Image classification data set "Data" (gtmray/gesture_controlled_gaming on GitHub). Class labels (3): down, left, right.

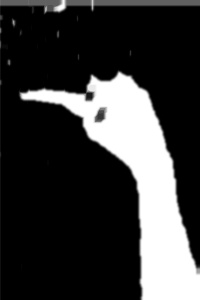
Label: left

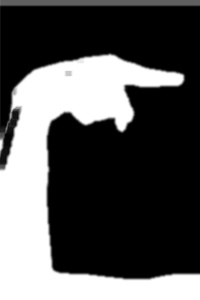
Label: right

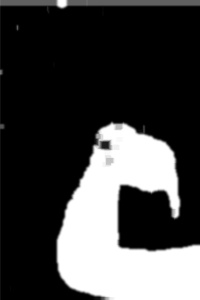
Label: down

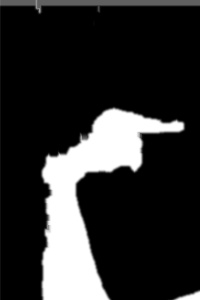
Label: right

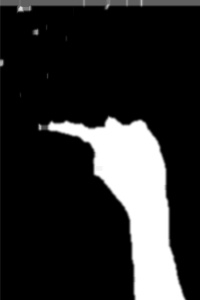
Label: left

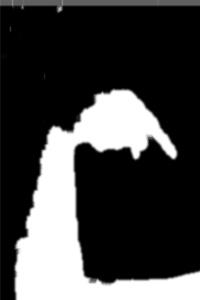
Label: down
